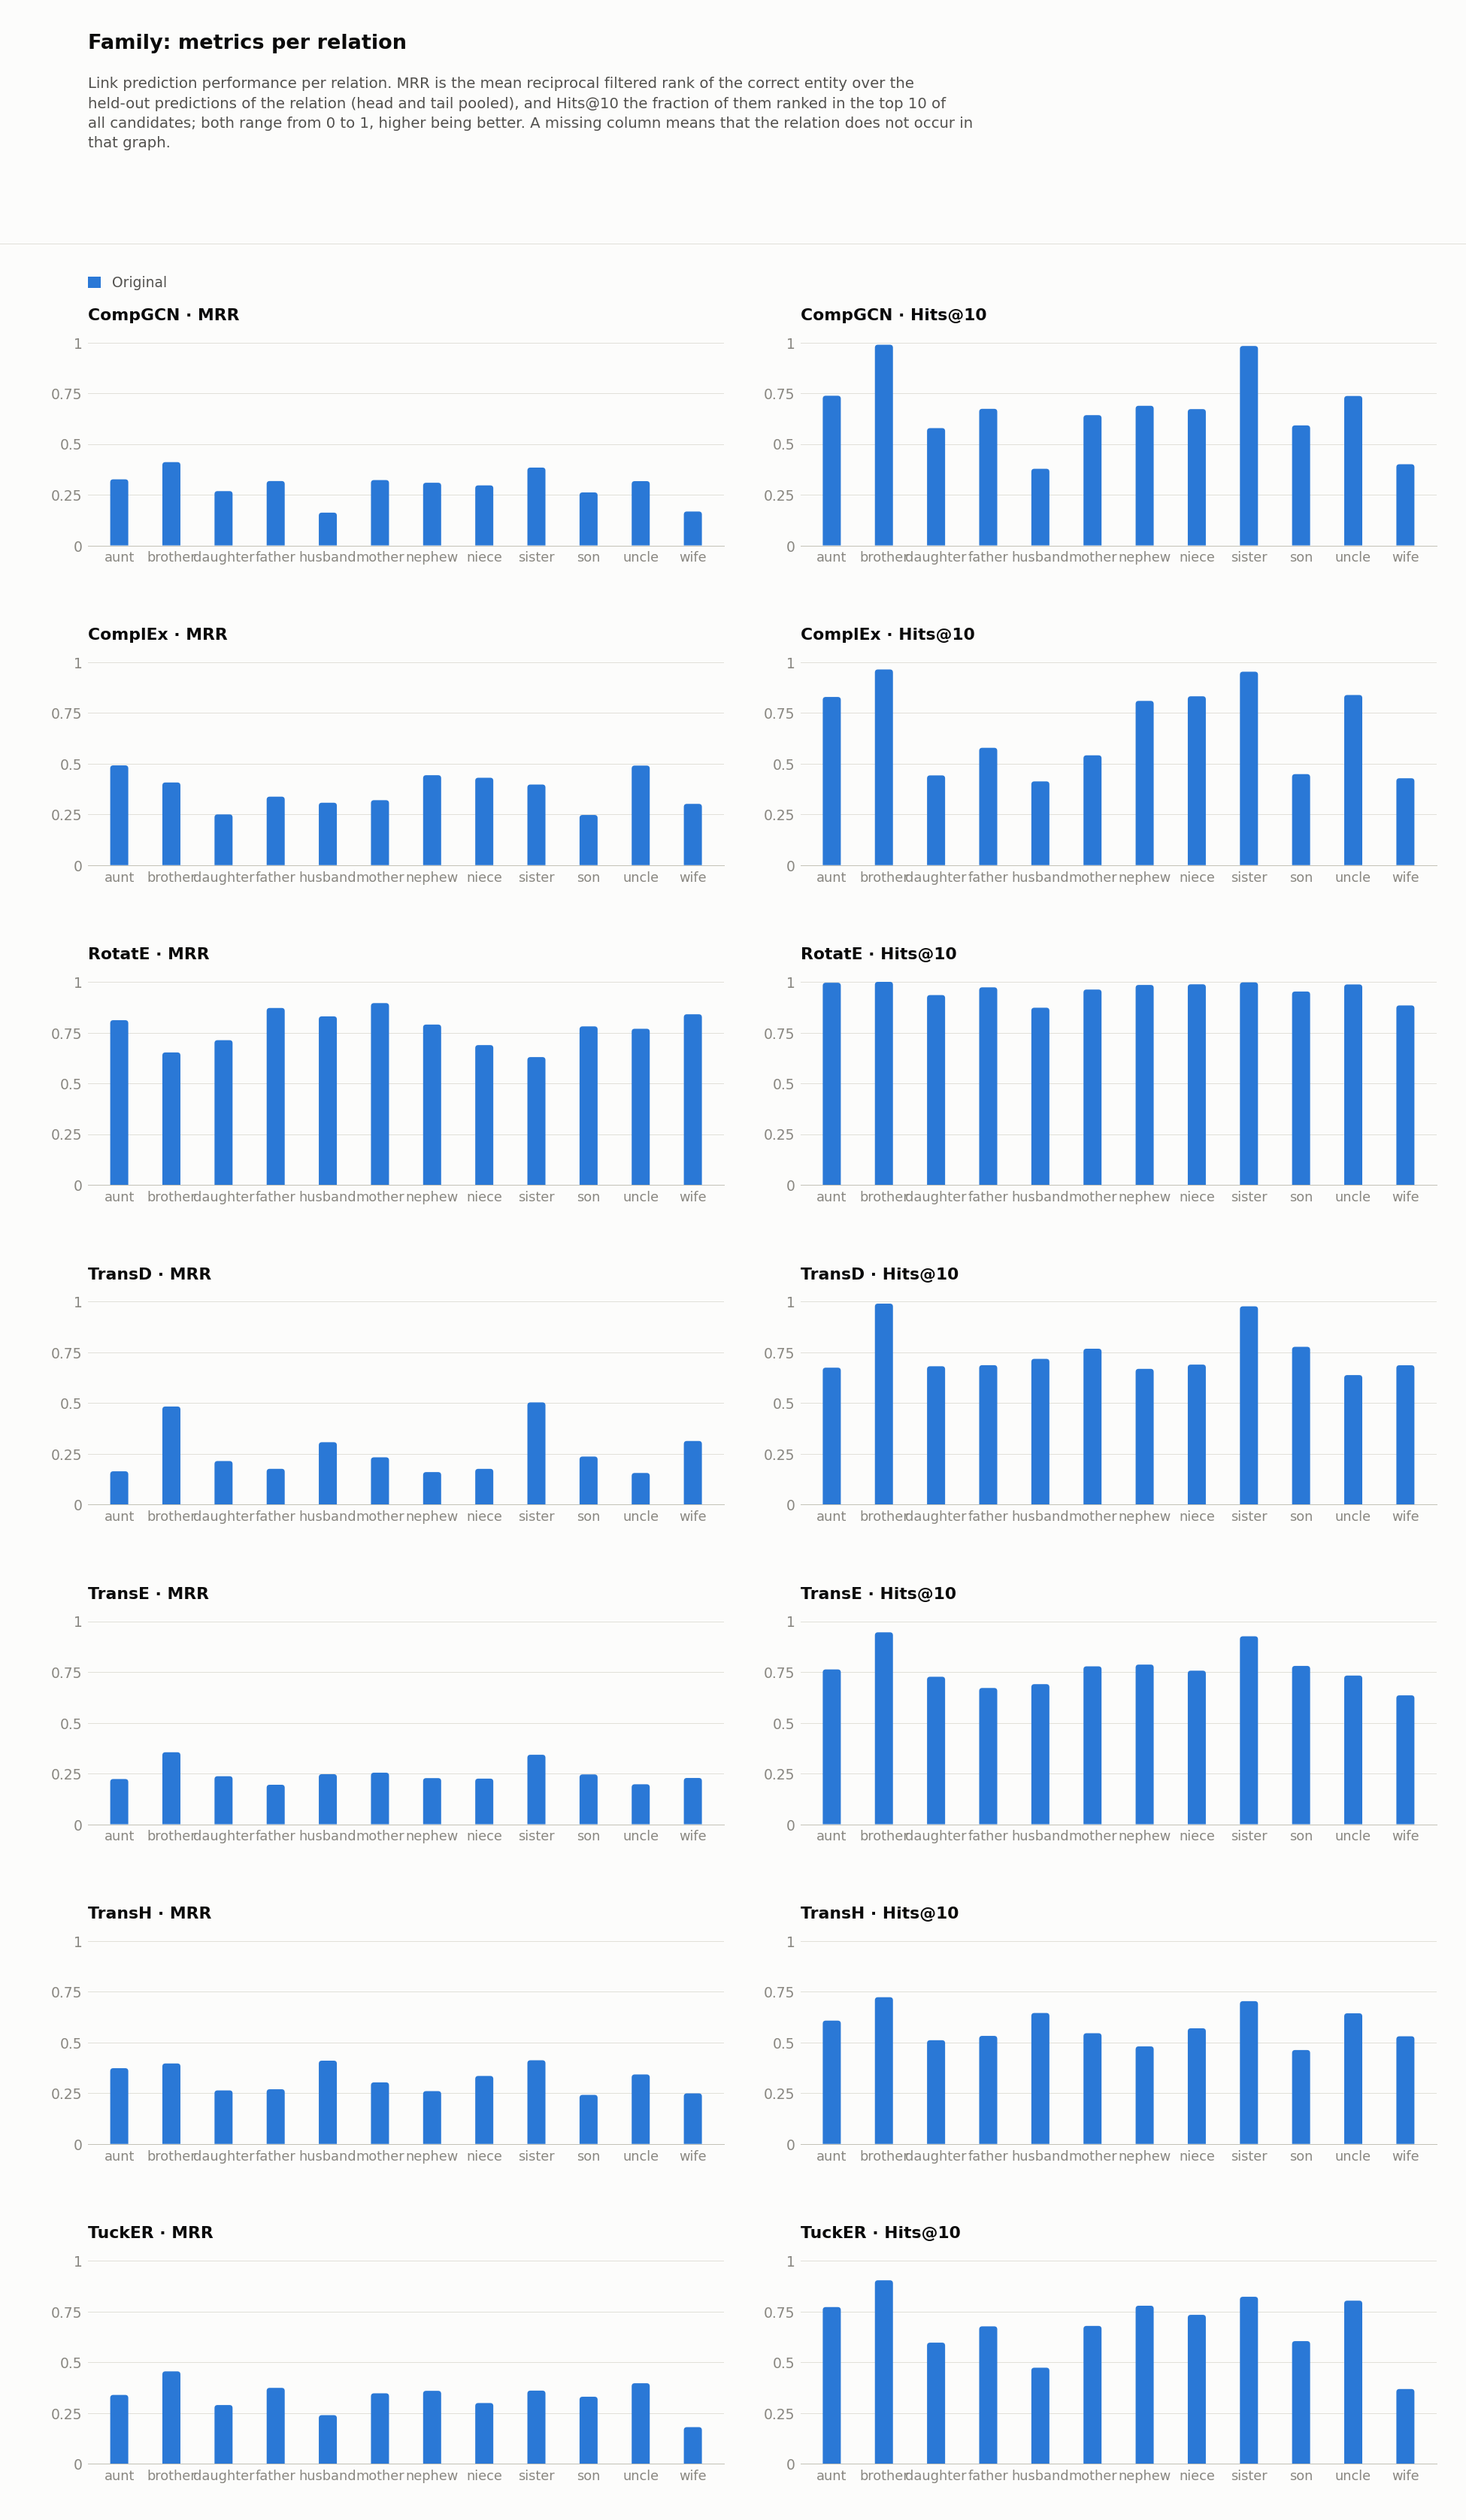

The table this chart was drawn from, first rows:
dataset, model, relation, hits_at_1, hits_at_2, hits_at_3, hits_at_4, hits_at_5, hits_at_6, hits_at_7, hits_at_8, hits_at_9, hits_at_10, hits_at_11, hits_at_12, hits_at_13, hits_at_14, hits_at_15, hits_at_16, hits_at_17, hits_at_18, hits_at_19, hits_at_20, hits_at_21
family/original, CompGCN, aunt, 0.1698, 0.266, 0.3492, 0.4237, 0.4879, 0.5442, 0.5945, 0.6473, 0.6984, 0.7374, 0.7678, 0.7972, 0.8146, 0.838, 0.8553, 0.8726, 0.8917, 0.9012, 0.9133, 0.9177, 0.9255
family/original, CompGCN, brother, 0.01753, 0.6082, 0.7711, 0.8474, 0.9021, 0.9381, 0.9567, 0.9732, 0.9835, 0.9887, 0.9887, 0.9948, 0.9969, 0.9969, 0.9979, 0.9979, 0.9979, 0.9979, 0.9979, 0.9979, 0.9979
family/original, CompGCN, daughter, 0.1286, 0.2301, 0.3025, 0.3569, 0.3913, 0.4366, 0.4855, 0.5217, 0.5489, 0.5779, 0.5996, 0.6286, 0.6449, 0.6703, 0.6938, 0.7156, 0.7301, 0.7482, 0.7609, 0.7772, 0.788
family/original, CompGCN, father, 0.1661, 0.2814, 0.3576, 0.4237, 0.4831, 0.5237, 0.5712, 0.6085, 0.639, 0.6729, 0.6881, 0.7068, 0.7271, 0.739, 0.7508, 0.7627, 0.7831, 0.8034, 0.8119, 0.8254, 0.8339
family/original, CompGCN, husband, 0.065, 0.1075, 0.165, 0.215, 0.25, 0.275, 0.2975, 0.3175, 0.34, 0.3775, 0.3925, 0.4125, 0.4325, 0.4475, 0.47, 0.49, 0.505, 0.52, 0.5375, 0.55, 0.565
family/original, CompGCN, mother, 0.1754, 0.2851, 0.3801, 0.4371, 0.5, 0.5307, 0.5702, 0.5921, 0.6126, 0.6418, 0.6623, 0.6813, 0.7003, 0.7178, 0.7237, 0.7354, 0.7427, 0.7617, 0.7675, 0.7822, 0.7924
family/original, CompGCN, nephew, 0.1438, 0.2656, 0.355, 0.4253, 0.4798, 0.5282, 0.5808, 0.6151, 0.6493, 0.6879, 0.7148, 0.7448, 0.7723, 0.8017, 0.8268, 0.8464, 0.8623, 0.8739, 0.8898, 0.8972, 0.91
family/original, CompGCN, niece, 0.1262, 0.2589, 0.343, 0.4078, 0.4701, 0.5227, 0.5647, 0.6052, 0.64, 0.6715, 0.7071, 0.7371, 0.767, 0.7905, 0.8107, 0.8317, 0.8495, 0.8673, 0.8859, 0.9045, 0.9134
family/original, CompGCN, sister, 0.01047, 0.5462, 0.6841, 0.7862, 0.8604, 0.9171, 0.9468, 0.9668, 0.9738, 0.9825, 0.9834, 0.9852, 0.9887, 0.9921, 0.993, 0.993, 0.9948, 0.9948, 0.9948, 0.9948, 0.9948
family/original, CompGCN, son, 0.1247, 0.2049, 0.2941, 0.359, 0.4016, 0.4432, 0.498, 0.5335, 0.57, 0.5913, 0.6156, 0.6339, 0.6542, 0.6673, 0.6836, 0.6947, 0.712, 0.7221, 0.7272, 0.7414, 0.7495
family/original, CompGCN, uncle, 0.1479, 0.267, 0.347, 0.4309, 0.5128, 0.5755, 0.6255, 0.6594, 0.7036, 0.7362, 0.7606, 0.7855, 0.8105, 0.8342, 0.854, 0.8668, 0.8809, 0.8963, 0.9065, 0.9149, 0.9193
family/original, CompGCN, wife, 0.06512, 0.1163, 0.1767, 0.2186, 0.2628, 0.3023, 0.3302, 0.3488, 0.3674, 0.4, 0.4326, 0.4395, 0.4535, 0.4628, 0.4791, 0.4884, 0.5023, 0.5233, 0.5488, 0.5605, 0.5791
family/original, ComplEx, aunt, 0.338, 0.4775, 0.565, 0.6256, 0.6846, 0.7314, 0.7704, 0.7946, 0.8146, 0.8284, 0.8388, 0.8501, 0.8614, 0.87, 0.8769, 0.883, 0.8908, 0.8943, 0.896, 0.8995, 0.9038
family/original, ComplEx, brother, 0.05979, 0.533, 0.7124, 0.8041, 0.8505, 0.9, 0.933, 0.9485, 0.9608, 0.9639, 0.9711, 0.9753, 0.9794, 0.9804, 0.9825, 0.9835, 0.9856, 0.9856, 0.9856, 0.9876, 0.9887
family/original, ComplEx, daughter, 0.1486, 0.2264, 0.279, 0.3188, 0.346, 0.3623, 0.3822, 0.3931, 0.4167, 0.442, 0.4674, 0.4801, 0.4855, 0.4946, 0.5181, 0.5362, 0.5471, 0.558, 0.5652, 0.5725, 0.587
family/original, ComplEx, father, 0.222, 0.3136, 0.3678, 0.4136, 0.4576, 0.4915, 0.5305, 0.539, 0.561, 0.578, 0.6017, 0.6288, 0.6373, 0.6559, 0.6644, 0.6729, 0.6797, 0.6864, 0.6932, 0.7, 0.7085
family/original, ComplEx, husband, 0.2475, 0.2925, 0.3125, 0.335, 0.36, 0.3725, 0.3875, 0.4, 0.4, 0.4125, 0.42, 0.4275, 0.44, 0.4525, 0.4625, 0.4775, 0.4825, 0.49, 0.495, 0.5, 0.5075
family/original, ComplEx, mother, 0.2149, 0.2982, 0.3567, 0.3904, 0.4211, 0.4547, 0.4766, 0.4985, 0.5278, 0.5409, 0.5512, 0.5658, 0.576, 0.5892, 0.6009, 0.6082, 0.6243, 0.6287, 0.6345, 0.6418, 0.6477
family/original, ComplEx, nephew, 0.2687, 0.4315, 0.533, 0.6132, 0.6671, 0.7081, 0.7405, 0.7662, 0.7895, 0.8091, 0.8237, 0.8366, 0.8501, 0.8574, 0.8672, 0.8752, 0.8825, 0.8917, 0.8984, 0.9027, 0.9088
family/original, ComplEx, niece, 0.2451, 0.4272, 0.5218, 0.5906, 0.6456, 0.7047, 0.7516, 0.7888, 0.8163, 0.8317, 0.8479, 0.8657, 0.8762, 0.8819, 0.8908, 0.9005, 0.9118, 0.9191, 0.9223, 0.928, 0.9328
family/original, ComplEx, sister, 0.06283, 0.5061, 0.6667, 0.7679, 0.8438, 0.8997, 0.9188, 0.9363, 0.945, 0.9529, 0.9599, 0.9668, 0.9703, 0.9712, 0.9738, 0.9756, 0.9756, 0.9773, 0.9782, 0.9791, 0.9808
family/original, ComplEx, son, 0.1491, 0.2191, 0.2688, 0.3073, 0.3438, 0.3611, 0.3824, 0.4047, 0.428, 0.4483, 0.4665, 0.4807, 0.499, 0.5101, 0.5183, 0.5325, 0.5477, 0.5588, 0.5639, 0.57, 0.5791
family/original, ComplEx, uncle, 0.3291, 0.4846, 0.5653, 0.6319, 0.6927, 0.7343, 0.7702, 0.8054, 0.8252, 0.838, 0.8534, 0.8649, 0.8726, 0.8809, 0.8937, 0.8995, 0.9033, 0.9117, 0.9174, 0.9219, 0.927
family/original, ComplEx, wife, 0.2326, 0.2884, 0.3163, 0.3395, 0.3628, 0.3744, 0.393, 0.4023, 0.4163, 0.4279, 0.4395, 0.4558, 0.4698, 0.4744, 0.4884, 0.5023, 0.5047, 0.5163, 0.5163, 0.5209, 0.5233
family/original, RotatE, aunt, 0.7097, 0.8276, 0.8934, 0.9263, 0.9584, 0.9766, 0.9818, 0.9922, 0.9948, 0.9957, 0.9983, 0.9983, 0.9991, 1.0, 1.0, 1.0, 1.0, 1.0, 1.0, 1.0, 1.0
family/original, RotatE, brother, 0.3299, 0.9392, 0.9742, 0.9928, 0.9979, 0.9979, 0.999, 0.999, 1.0, 1.0, 1.0, 1.0, 1.0, 1.0, 1.0, 1.0, 1.0, 1.0, 1.0, 1.0, 1.0
family/original, RotatE, daughter, 0.5906, 0.7246, 0.7971, 0.8605, 0.8859, 0.9058, 0.9185, 0.9239, 0.9293, 0.9348, 0.9475, 0.9511, 0.9547, 0.9565, 0.9565, 0.9583, 0.9601, 0.962, 0.9674, 0.9674, 0.9692
family/original, RotatE, father, 0.8068, 0.8966, 0.9237, 0.939, 0.9559, 0.9644, 0.9678, 0.9695, 0.9729, 0.9729, 0.9729, 0.9746, 0.9763, 0.9797, 0.9797, 0.9797, 0.9797, 0.9797, 0.9797, 0.9814, 0.9814
family/original, RotatE, husband, 0.8075, 0.8275, 0.84, 0.85, 0.8525, 0.855, 0.8625, 0.865, 0.865, 0.8725, 0.8725, 0.875, 0.8775, 0.8825, 0.885, 0.8875, 0.8875, 0.89, 0.8925, 0.895, 0.895
family/original, RotatE, mother, 0.8567, 0.9064, 0.9211, 0.9313, 0.9444, 0.9503, 0.9532, 0.9576, 0.9605, 0.962, 0.9635, 0.9664, 0.9678, 0.9678, 0.9693, 0.9722, 0.9722, 0.9722, 0.9722, 0.9737, 0.9737
family/original, RotatE, nephew, 0.6597, 0.8537, 0.9058, 0.9308, 0.9449, 0.9621, 0.9688, 0.9767, 0.981, 0.9847, 0.9871, 0.9878, 0.9884, 0.9902, 0.9902, 0.9908, 0.9908, 0.9914, 0.9927, 0.9927, 0.9927
family/original, RotatE, niece, 0.4943, 0.7702, 0.8625, 0.9086, 0.9401, 0.9587, 0.9676, 0.9757, 0.983, 0.9879, 0.9911, 0.9927, 0.9943, 0.9968, 0.9976, 0.9976, 0.9976, 0.9976, 0.9976, 0.9984, 0.9984
family/original, RotatE, sister, 0.3037, 0.9058, 0.9433, 0.9747, 0.9895, 0.993, 0.9948, 0.9974, 0.9974, 0.9974, 0.9974, 0.9974, 0.9974, 0.9974, 0.9974, 0.9974, 0.9974, 0.9974, 0.9974, 0.9974, 0.9974
family/original, RotatE, son, 0.6846, 0.8012, 0.8529, 0.8813, 0.9057, 0.9189, 0.9331, 0.9422, 0.9503, 0.9523, 0.9574, 0.9615, 0.9635, 0.9645, 0.9675, 0.9686, 0.9696, 0.9716, 0.9716, 0.9716, 0.9716
family/original, RotatE, uncle, 0.6466, 0.7907, 0.8656, 0.9129, 0.9437, 0.9654, 0.9789, 0.9853, 0.9859, 0.9872, 0.9878, 0.9898, 0.991, 0.991, 0.991, 0.9917, 0.9923, 0.9923, 0.9923, 0.9923, 0.9936
family/original, RotatE, wife, 0.8186, 0.8372, 0.8465, 0.8581, 0.8674, 0.8698, 0.8767, 0.8814, 0.8837, 0.8837, 0.886, 0.8884, 0.8907, 0.893, 0.893, 0.8953, 0.8953, 0.8977, 0.8977, 0.9, 0.9
family/original, TransD, aunt, 0.008666, 0.06412, 0.1343, 0.1958, 0.2686, 0.3423, 0.4203, 0.5043, 0.5875, 0.6742, 0.7253, 0.7756, 0.8059, 0.8345, 0.8596, 0.8847, 0.9003, 0.9246, 0.9385, 0.9549, 0.9619
family/original, TransD, brother, 0.1454, 0.6381, 0.7979, 0.868, 0.9062, 0.9381, 0.9557, 0.9722, 0.9856, 0.9897, 0.9938, 0.9969, 1.0, 1.0, 1.0, 1.0, 1.0, 1.0, 1.0, 1.0, 1.0
family/original, TransD, daughter, 0.0, 0.183, 0.2917, 0.3714, 0.4457, 0.5091, 0.5688, 0.6069, 0.6558, 0.6812, 0.7283, 0.7609, 0.7844, 0.8116, 0.8297, 0.8533, 0.8678, 0.8804, 0.8931, 0.904, 0.9167
family/original, TransD, father, 0.0, 0.07458, 0.1644, 0.278, 0.3746, 0.4373, 0.5017, 0.5712, 0.6288, 0.6864, 0.7356, 0.7627, 0.8034, 0.8254, 0.8475, 0.8576, 0.8814, 0.9051, 0.9186, 0.9356, 0.9475
family/original, TransD, husband, 0.1175, 0.2625, 0.4075, 0.48, 0.545, 0.6075, 0.6475, 0.675, 0.6975, 0.7175, 0.75, 0.7625, 0.775, 0.7875, 0.81, 0.8225, 0.8275, 0.835, 0.845, 0.8575, 0.86
family/original, TransD, mother, 0.00731, 0.1769, 0.3275, 0.4181, 0.5, 0.5687, 0.6374, 0.6944, 0.7339, 0.7675, 0.8056, 0.8392, 0.8626, 0.8743, 0.8991, 0.9064, 0.9269, 0.9342, 0.9444, 0.9547, 0.9591
family/original, TransD, nephew, 0.001836, 0.05141, 0.1261, 0.1995, 0.2785, 0.3641, 0.4572, 0.533, 0.5979, 0.6683, 0.7258, 0.7754, 0.8133, 0.8439, 0.8684, 0.8892, 0.91, 0.9247, 0.937, 0.9474, 0.9584
family/original, TransD, niece, 0.02104, 0.06149, 0.1351, 0.2095, 0.3099, 0.3956, 0.4935, 0.5744, 0.6375, 0.6893, 0.7322, 0.7751, 0.8091, 0.8374, 0.8673, 0.8859, 0.9021, 0.915, 0.9239, 0.9409, 0.9474
family/original, TransD, sister, 0.2077, 0.603, 0.7705, 0.8438, 0.8901, 0.9284, 0.9503, 0.9651, 0.9729, 0.9764, 0.9852, 0.9904, 0.9948, 0.9948, 0.9974, 0.9974, 0.9974, 0.9974, 0.9974, 0.9974, 0.9983
family/original, TransD, son, 0.002028, 0.1846, 0.3276, 0.4381, 0.5274, 0.6197, 0.6805, 0.7201, 0.7546, 0.7769, 0.8144, 0.8428, 0.8631, 0.8905, 0.9077, 0.9209, 0.929, 0.9391, 0.9483, 0.9574, 0.9665
family/original, TransD, uncle, 0.004481, 0.0493, 0.121, 0.1889, 0.2625, 0.3342, 0.42, 0.484, 0.5691, 0.6376, 0.6946, 0.7439, 0.7836, 0.8207, 0.8502, 0.8745, 0.8944, 0.9136, 0.9245, 0.9392, 0.9488
family/original, TransD, wife, 0.1279, 0.2814, 0.4233, 0.5, 0.5256, 0.5767, 0.607, 0.6395, 0.6651, 0.686, 0.7093, 0.7279, 0.7372, 0.7581, 0.7791, 0.7977, 0.8093, 0.814, 0.8163, 0.8349, 0.8465
family/original, TransE, aunt, 0.0208, 0.1551, 0.2626, 0.3501, 0.4367, 0.5234, 0.6005, 0.6664, 0.7132, 0.7626, 0.8016, 0.8362, 0.8544, 0.8761, 0.8977, 0.9194, 0.9324, 0.9419, 0.9515, 0.9567, 0.9627
family/original, TransE, brother, 0.001031, 0.467, 0.6485, 0.7495, 0.8144, 0.8588, 0.8866, 0.9124, 0.9289, 0.9454, 0.9546, 0.9619, 0.9711, 0.9763, 0.9804, 0.9835, 0.9845, 0.9866, 0.9887, 0.9897, 0.9918
family/original, TransE, daughter, 0.003623, 0.2192, 0.3442, 0.4547, 0.5163, 0.558, 0.6087, 0.654, 0.7029, 0.7264, 0.7572, 0.7862, 0.817, 0.8351, 0.8514, 0.8641, 0.875, 0.8877, 0.8949, 0.9076, 0.913
family/original, TransE, father, 0.0, 0.1288, 0.2271, 0.3441, 0.4237, 0.4864, 0.5441, 0.5881, 0.6305, 0.6712, 0.7119, 0.7458, 0.7729, 0.7932, 0.8153, 0.8322, 0.8424, 0.8593, 0.8847, 0.8898, 0.9034
family/original, TransE, husband, 0.005, 0.2675, 0.4125, 0.5025, 0.55, 0.5825, 0.6075, 0.645, 0.6725, 0.69, 0.705, 0.725, 0.735, 0.76, 0.7725, 0.7775, 0.785, 0.7875, 0.79, 0.7925, 0.8
family/original, TransE, mother, 0.005848, 0.25, 0.3889, 0.481, 0.5673, 0.6228, 0.6769, 0.7149, 0.7412, 0.7778, 0.7997, 0.8187, 0.8392, 0.8523, 0.864, 0.8713, 0.8845, 0.8874, 0.8933, 0.8977, 0.9006
family/original, TransE, nephew, 0.02509, 0.142, 0.2497, 0.3794, 0.4884, 0.5655, 0.6395, 0.6946, 0.7448, 0.7864, 0.817, 0.8433, 0.8635, 0.8807, 0.8996, 0.9125, 0.9229, 0.9315, 0.9419, 0.9443, 0.951
family/original, TransE, niece, 0.02104, 0.1578, 0.2686, 0.3697, 0.4684, 0.5437, 0.6003, 0.6642, 0.7104, 0.7565, 0.788, 0.8131, 0.843, 0.8552, 0.873, 0.8843, 0.8948, 0.9045, 0.9183, 0.9264, 0.9345
family/original, TransE, sister, 0.004363, 0.4354, 0.6091, 0.7225, 0.7749, 0.8194, 0.8586, 0.8944, 0.9075, 0.9258, 0.9415, 0.9494, 0.9572, 0.9668, 0.9703, 0.9721, 0.9756, 0.9764, 0.9799, 0.9825, 0.9852
family/original, TransE, son, 0.0, 0.2211, 0.3763, 0.4665, 0.5517, 0.6187, 0.6714, 0.7211, 0.7505, 0.7799, 0.8002, 0.8205, 0.8357, 0.855, 0.8712, 0.8854, 0.8966, 0.9057, 0.9158, 0.9209, 0.9239
family/original, TransE, uncle, 0.005122, 0.1114, 0.2125, 0.3188, 0.3995, 0.4872, 0.564, 0.6364, 0.6882, 0.7324, 0.7663, 0.806, 0.8342, 0.8656, 0.8816, 0.895, 0.911, 0.9225, 0.9347, 0.9385, 0.9449
family/original, TransE, wife, 0.009302, 0.2442, 0.3698, 0.4395, 0.486, 0.514, 0.5488, 0.586, 0.6163, 0.6349, 0.6535, 0.6698, 0.686, 0.7047, 0.7186, 0.7233, 0.7279, 0.7349, 0.7372, 0.7465, 0.7558
... 24 more rows
